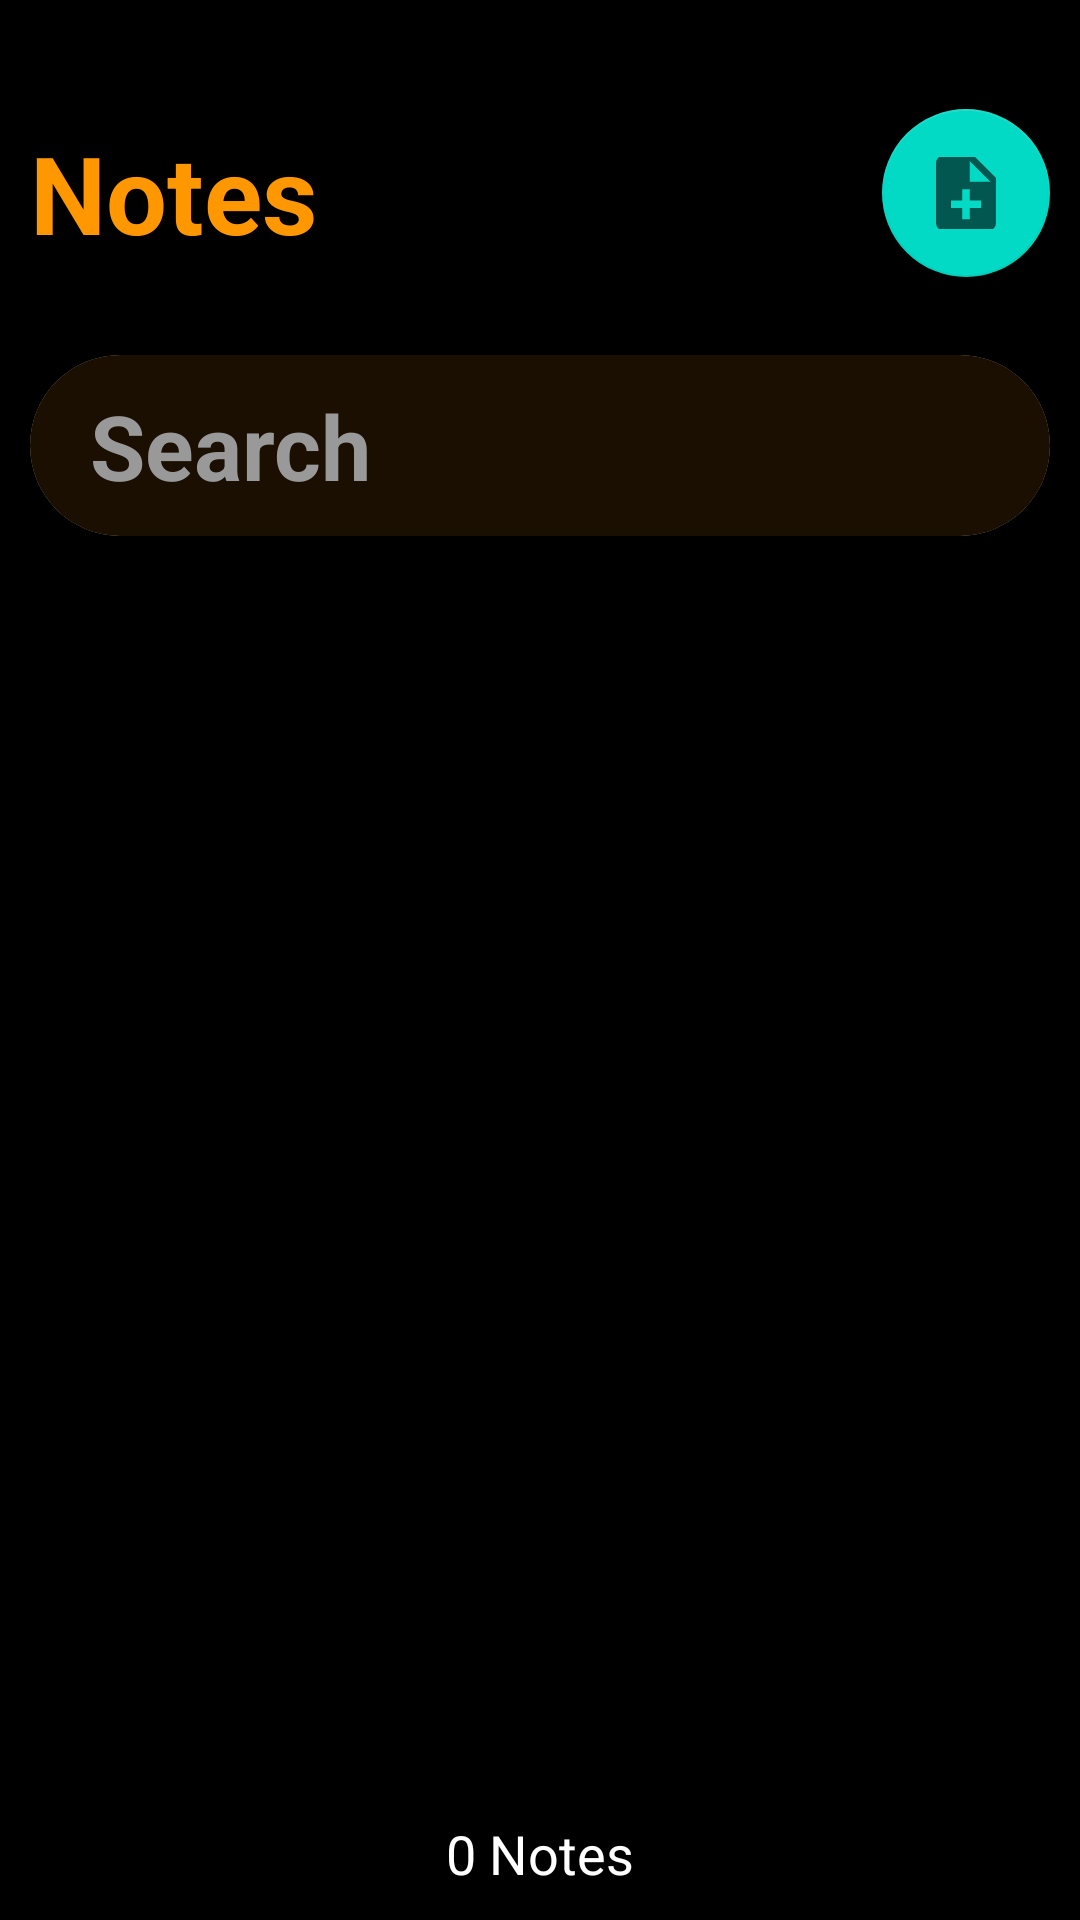

Android layout source for this screen:
<!-- AndroidManifest.xml: application theme Theme.NoteApp -->
<!-- res/layout/fragment_note_list.xml -->
<?xml version="1.0" encoding="utf-8"?>
<FrameLayout xmlns:android="http://schemas.android.com/apk/res/android"
    xmlns:app="http://schemas.android.com/apk/res-auto"
    xmlns:tools="http://schemas.android.com/tools"
    android:layout_width="match_parent"
    android:layout_height="match_parent"
    tools:context=".fragments.NoteListFragment">

    <androidx.constraintlayout.widget.ConstraintLayout
        android:layout_width="match_parent"
        android:layout_height="match_parent"
        android:background="@color/black"
        tools:context=".MainActivity">

        <TextView
            android:id="@+id/title"
            android:layout_width="wrap_content"
            android:layout_height="wrap_content"
            android:layout_marginStart="10dp"
            android:layout_marginTop="40dp"
            android:text="@string/main_title_text"
            android:textColor="@color/gold"
            android:textSize="36sp"
            android:textStyle="bold"
            app:layout_constraintStart_toStartOf="parent"
            app:layout_constraintTop_toTopOf="parent" />

        <com.google.android.material.floatingactionbutton.FloatingActionButton
            android:id="@+id/addNoteBtn"
            android:layout_width="wrap_content"
            android:layout_height="wrap_content"
            android:layout_marginEnd="10dp"
            android:contentDescription="@string/add_note_description"
            android:src="@drawable/ic_add_note"
            app:layout_constraintBottom_toBottomOf="@id/title"
            app:layout_constraintEnd_toEndOf="parent"
            app:layout_constraintTop_toTopOf="@id/title" />


        <androidx.cardview.widget.CardView
            android:id="@+id/searchBarArea"
            android:layout_width="match_parent"
            android:layout_height="wrap_content"
            android:layout_marginStart="10dp"
            android:layout_marginTop="30dp"
            android:layout_marginEnd="10dp"
            app:cardCornerRadius="30dp"
            app:layout_constraintEnd_toEndOf="parent"
            app:layout_constraintStart_toStartOf="parent"
            app:layout_constraintTop_toBottomOf="@id/title">

            <EditText
                android:id="@+id/searchBar"
                android:layout_width="match_parent"
                android:layout_height="wrap_content"
                android:background="@color/dark_gold"
                android:drawableStart="@drawable/ic_search"
                android:drawablePadding="10dp"
                android:drawableTint="@color/gold"
                android:hint="@string/search_text"
                android:inputType="text"
                android:paddingStart="20dp"
                android:paddingTop="10dp"
                android:paddingBottom="10dp"
                android:textColor="@color/gold"
                android:textColorHint="@color/gray"
                android:textSize="30sp"
                android:textStyle="bold" />

        </androidx.cardview.widget.CardView>

        <androidx.recyclerview.widget.RecyclerView
            android:id="@+id/notes"
            android:layout_width="match_parent"
            android:layout_height="match_parent"
            android:layout_marginTop="220dp"
            android:layout_marginBottom="40dp"
            app:layout_constraintStart_toStartOf="parent"
            app:layout_constraintTop_toBottomOf="@+id/searchBarArea" />

        <TextView
            android:id="@+id/noteNumber"
            android:layout_width="match_parent"
            android:layout_height="wrap_content"
            android:gravity="center"
            android:text="0 Notes"
            android:textSize="18sp"
            android:padding="10dp"
            android:textColor="@color/white"
            app:layout_constraintBottom_toBottomOf="parent" />

    </androidx.constraintlayout.widget.ConstraintLayout>

</FrameLayout>
<!-- resources referenced by this layout -->
<resources>
  <color name="black">#FF000000</color>
  <color name="dark_gold">#1A0F00</color>
  <color name="gold">#FF9800</color>
  <color name="gray">#999999</color>
  <color name="white">#FFFFFFFF</color>
  <!-- drawable ic_add_note: png bitmap (drawable-mdpi, 276 bytes) -->
  <string name="add_note_description">Add Note Icon</string>
  <string name="main_title_text">Notes</string>
  <string name="search_text">Search</string>
  <style name="Theme.NoteApp" parent="Theme.MaterialComponents.DayNight.NoActionBar">
          
          <item name="colorPrimary">@color/purple_500</item>
          <item name="colorPrimaryVariant">@color/purple_700</item>
          <item name="colorOnPrimary">@color/white</item>
          
          <item name="colorSecondary">@color/teal_200</item>
          <item name="colorSecondaryVariant">@color/teal_700</item>
          <item name="colorOnSecondary">@color/black</item>
          
          <item name="android:statusBarColor" tools:targetApi="l">?attr/colorPrimaryVariant</item>
  
          
      </style>
  <color name="purple_500">#FF6200EE</color>
  <color name="purple_700">#FF3700B3</color>
  <color name="teal_200">#FF03DAC5</color>
  <color name="teal_700">#FF018786</color>
</resources>
